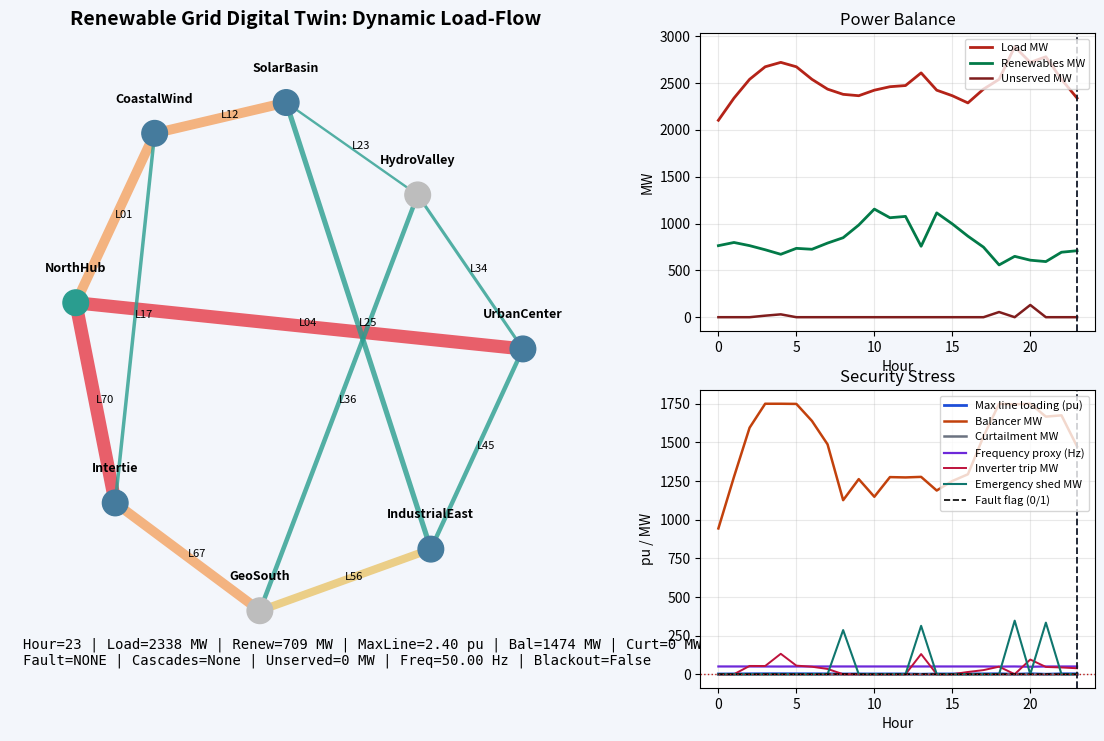

Source code (Python):
from __future__ import annotations

import argparse
from dataclasses import dataclass, field
from math import cos, pi, sin
from random import Random
from statistics import mean
from typing import Dict, List, Tuple


# ----------------------------
# Data models
# ----------------------------


@dataclass
class Bus:
    idx: int
    name: str
    base_kv: float
    load_mw_profile: List[float]
    renewable_sites: List[str] = field(default_factory=list)


@dataclass
class Line:
    name: str
    from_bus: int
    to_bus: int
    x_pu: float
    thermal_limit_mw: float
    in_service: bool = True


@dataclass
class RenewablePlant:
    name: str
    plant_type: str
    bus: int
    p_max_mw: float
    profile: List[float]
    inertia_emulation_mw_s: float = 0.0


@dataclass
class BatteryStorage:
    name: str
    bus: int
    p_charge_max_mw: float
    p_discharge_max_mw: float
    e_max_mwh: float
    soc_mwh: float
    eta_charge: float = 0.95
    eta_discharge: float = 0.95


@dataclass
class SimulationConfig:
    base_mva: float = 100.0
    hours: int = 24
    dt_s: float = 0.1
    transient_window_s: float = 25.0
    nominal_frequency_hz: float = 50.0
    # Stress/fault controls for high-renewable edge-case studies.
    fault_hours: Tuple[int, ...] = (8, 13, 19, 21)
    grid_forming_reserve_mw: float = 1750.0
    emergency_shed_fraction: float = 0.12
    inverter_trip_loading_pu: float = 1.35
    cascade_trip_loading_pu: float = 1.55
    blackout_loading_threshold_pu: float = 2.30
    hydrogen_flexible_load_max_mw: float = 150.0
    hydrogen_bus: int = 5


# ----------------------------
# Utility math
# ----------------------------


def gaussian_elimination(a: List[List[float]], b: List[float]) -> List[float]:
    n = len(b)
    m = [row[:] + [b[i]] for i, row in enumerate(a)]

    for col in range(n):
        pivot = max(range(col, n), key=lambda r: abs(m[r][col]))
        if abs(m[pivot][col]) < 1e-12:
            raise ValueError("Singular matrix encountered in load flow solve.")
        m[col], m[pivot] = m[pivot], m[col]

        pivot_val = m[col][col]
        for j in range(col, n + 1):
            m[col][j] /= pivot_val

        for r in range(n):
            if r == col:
                continue
            factor = m[r][col]
            for j in range(col, n + 1):
                m[r][j] -= factor * m[col][j]

    return [m[i][n] for i in range(n)]


def clamp(v: float, vmin: float, vmax: float) -> float:
    return max(vmin, min(vmax, v))


# ----------------------------
# Core system model
# ----------------------------


class RenewableGridModel:
    def __init__(self, config: SimulationConfig, seed: int = 17):
        self.cfg = config
        self.rng = Random(seed)

        self.buses: List[Bus] = self._build_buses()
        self.lines: List[Line] = self._build_lines()
        self.plants: List[RenewablePlant] = self._build_plants()
        self.storage: List[BatteryStorage] = self._build_storage()
        self.fault_events: Dict[int, Dict[str, object]] = self._build_fault_events()

        self.bus_count = len(self.buses)
        self.hourly_results: List[Dict[str, float]] = []

    def _daily_load_shape(self) -> List[float]:
        # A realistic-ish normalized daily shape with evening peak.
        shape = []
        for h in range(self.cfg.hours):
            morning = 0.15 * sin((h - 6) * pi / 12)
            evening = 0.25 * sin((h - 16) * pi / 8)
            base = 0.85 + max(0.0, morning) + max(0.0, evening)
            shape.append(base)
        peak = max(shape)
        return [s / peak for s in shape]

    def _wind_profile(self) -> List[float]:
        out = []
        for h in range(self.cfg.hours):
            trend = 0.45 + 0.2 * sin((h + 3) * pi / 12)
            noise = self.rng.uniform(-0.08, 0.08)
            out.append(clamp(trend + noise, 0.05, 0.95))
        return out

    def _solar_profile(self) -> List[float]:
        out = []
        for h in range(self.cfg.hours):
            x = (h - 6) / 12
            day = max(0.0, sin(pi * x))
            cloud = 1.0 - self.rng.uniform(0.0, 0.25)
            out.append(clamp(day * cloud, 0.0, 1.0))
        return out

    def _firm_renewable_profile(self, cf: float) -> List[float]:
        return [cf for _ in range(self.cfg.hours)]

    def _build_buses(self) -> List[Bus]:
        shape = self._daily_load_shape()
        bases = [
            (0, "NorthHub", 220.0, 380.0),
            (1, "CoastalWind", 220.0, 260.0),
            (2, "SolarBasin", 132.0, 210.0),
            (3, "HydroValley", 220.0, 310.0),
            (4, "UrbanCenter", 400.0, 620.0),
            (5, "IndustrialEast", 220.0, 470.0),
            (6, "GeoSouth", 132.0, 190.0),
            (7, "Intertie", 400.0, 280.0),
        ]

        buses = []
        for idx, name, kv, peak_mw in bases:
            load = [peak_mw * p for p in shape]
            buses.append(Bus(idx=idx, name=name, base_kv=kv, load_mw_profile=load))
        return buses

    def _build_lines(self) -> List[Line]:
        return [
            Line("L01", 0, 1, x_pu=0.18, thermal_limit_mw=260),
            Line("L12", 1, 2, x_pu=0.15, thermal_limit_mw=240),
            Line("L23", 2, 3, x_pu=0.14, thermal_limit_mw=240),
            Line("L34", 3, 4, x_pu=0.10, thermal_limit_mw=360),
            Line("L45", 4, 5, x_pu=0.11, thermal_limit_mw=350),
            Line("L56", 5, 6, x_pu=0.16, thermal_limit_mw=220),
            Line("L67", 6, 7, x_pu=0.12, thermal_limit_mw=250),
            Line("L70", 7, 0, x_pu=0.09, thermal_limit_mw=320),
            Line("L04", 0, 4, x_pu=0.20, thermal_limit_mw=200),
            Line("L17", 1, 7, x_pu=0.13, thermal_limit_mw=230),
            Line("L25", 2, 5, x_pu=0.17, thermal_limit_mw=220),
            Line("L36", 3, 6, x_pu=0.14, thermal_limit_mw=240),
        ]

    def _build_plants(self) -> List[RenewablePlant]:
        wind = self._wind_profile()
        solar = self._solar_profile()
        hydro = self._firm_renewable_profile(0.72)
        bio = self._firm_renewable_profile(0.78)
        geo = self._firm_renewable_profile(0.86)

        plants = [
            RenewablePlant("Wind_NorthSea", "wind", 1, 280.0, wind, inertia_emulation_mw_s=180),
            RenewablePlant("Wind_CliffEdge", "wind", 7, 160.0, wind, inertia_emulation_mw_s=105),
            RenewablePlant("Solar_Delta", "solar", 2, 300.0, solar, inertia_emulation_mw_s=0),
            RenewablePlant("Solar_Desert", "solar", 5, 250.0, solar, inertia_emulation_mw_s=0),
            RenewablePlant("Hydro_Main", "hydro", 3, 340.0, hydro, inertia_emulation_mw_s=420),
            RenewablePlant("Biomass_CHP", "biomass", 0, 120.0, bio, inertia_emulation_mw_s=90),
            RenewablePlant("Geothermal_Core", "geothermal", 6, 190.0, geo, inertia_emulation_mw_s=210),
        ]

        for p in plants:
            self.buses[p.bus].renewable_sites.append(p.name)
        return plants

    def _build_storage(self) -> List[BatteryStorage]:
        return [
            BatteryStorage(
                name="BESS_Urban",
                bus=4,
                p_charge_max_mw=150,
                p_discharge_max_mw=180,
                e_max_mwh=600,
                soc_mwh=290,
            ),
            BatteryStorage(
                name="BESS_WindPort",
                bus=1,
                p_charge_max_mw=90,
                p_discharge_max_mw=110,
                e_max_mwh=320,
                soc_mwh=170,
            ),
        ]

    def _build_fault_events(self) -> Dict[int, Dict[str, object]]:
        events: Dict[int, Dict[str, object]] = {}
        fault_lines = ["L34", "L25", "L70", "L45", "L12", "L67"]
        fault_types = ["3PH", "LL", "SLG", "3PH"]

        for idx, hour in enumerate(self.cfg.fault_hours):
            line_name = fault_lines[idx % len(fault_lines)]
            ftype = fault_types[idx % len(fault_types)]
            events[int(hour)] = {
                "type": ftype,
                "line_outages": [line_name],
                "load_spike": 0.04 + 0.02 * (idx % 3),
                "wind_derate": 0.16 + 0.04 * (idx % 2),
                "solar_derate": 0.22 + 0.05 * (idx % 2),
                "voltage_sag": 0.08 + 0.03 * (idx % 2),
            }
        return events

    def _line_service_map(self) -> Dict[str, bool]:
        return {ln.name: ln.in_service for ln in self.lines}

    def _lines_from_service(self, service_map: Dict[str, bool]) -> List[Line]:
        return [
            Line(
                name=ln.name,
                from_bus=ln.from_bus,
                to_bus=ln.to_bus,
                x_pu=ln.x_pu,
                thermal_limit_mw=ln.thermal_limit_mw,
                in_service=service_map.get(ln.name, False),
            )
            for ln in self.lines
        ]

    def _incident_line_loading(
        self,
        bus: int,
        line_flows: Dict[str, float],
        service_map: Dict[str, bool],
    ) -> float:
        loading = 0.0
        for ln in self.lines:
            if not service_map.get(ln.name, False):
                continue
            if ln.from_bus == bus or ln.to_bus == bus:
                loading = max(loading, abs(line_flows.get(ln.name, 0.0)) / ln.thermal_limit_mw)
        return loading

    def _simulate_hour_edge_case(
        self,
        hour: int,
        soc_by_name: Dict[str, float],
        line_service: Dict[str, bool],
    ) -> Dict[str, object]:
        event = self.fault_events.get(hour)
        plant_mw = self._plant_output(hour)

        if event:
            for p in self.plants:
                if p.plant_type == "wind":
                    plant_mw[p.name] *= (1.0 - float(event["wind_derate"]))
                if p.plant_type == "solar":
                    plant_mw[p.name] *= (1.0 - float(event["solar_derate"]))
            for ln_name in event["line_outages"]:
                line_service[ln_name] = False

        total_load = sum(b.load_mw_profile[hour] for b in self.buses)
        if event:
            total_load *= (1.0 + float(event["load_spike"]))

        # Hydrogen electrolyzer as flexible demand: absorbs excess renewable, backs off under stress.
        total_renew = sum(plant_mw.values())
        mismatch_pre_h2 = total_load - total_renew
        h2_load = 0.0
        if mismatch_pre_h2 < -80.0:
            h2_load = min(self.cfg.hydrogen_flexible_load_max_mw, -0.55 * mismatch_pre_h2)
        elif mismatch_pre_h2 > 120.0:
            h2_load = 0.0
        else:
            h2_load = 0.22 * self.cfg.hydrogen_flexible_load_max_mw
        total_load += h2_load

        mismatch = total_load - total_renew
        storage_dispatch: Dict[str, float] = {s.name: 0.0 for s in self.storage}
        for s in self.storage:
            soc = soc_by_name[s.name]
            if mismatch > 1e-6:
                max_energy_limited = soc * s.eta_discharge
                p = min(s.p_discharge_max_mw, mismatch, max_energy_limited)
                soc_by_name[s.name] = soc - p / s.eta_discharge
                storage_dispatch[s.name] = p
                mismatch -= p
            elif mismatch < -1e-6:
                room = s.e_max_mwh - soc
                p = min(s.p_charge_max_mw, -mismatch, room / s.eta_charge)
                soc_by_name[s.name] = soc + p * s.eta_charge
                storage_dispatch[s.name] = -p
                mismatch += p

        storage_net = sum(storage_dispatch.values())
        mismatch_after_storage = total_load - (total_renew + storage_net)
        dr = self._demand_response(mismatch_after_storage, total_load)
        mismatch_after_dr = mismatch_after_storage - dr

        emergency_shed = 0.0
        if event and mismatch_after_dr > 0.0:
            emergency_shed = min(
                self.cfg.emergency_shed_fraction * total_load,
                0.60 * mismatch_after_dr,
            )
            mismatch_after_dr -= emergency_shed

        curtailment = max(0.0, -mismatch_after_dr)
        mismatch_after_dr = max(0.0, mismatch_after_dr)
        balancer = min(self.cfg.grid_forming_reserve_mw, mismatch_after_dr)
        unserved = max(0.0, mismatch_after_dr - balancer)

        bus_generation = [0.0 for _ in range(self.bus_count)]
        for p in self.plants:
            bus_generation[p.bus] += plant_mw[p.name]
        for s in self.storage:
            bus_generation[s.bus] += storage_dispatch[s.name]
        bus_generation[0] += balancer

        p_inj = []
        for i, b in enumerate(self.buses):
            effective_load = b.load_mw_profile[hour] * (1.0 + float(event["load_spike"])) if event else b.load_mw_profile[hour]
            if i == self.cfg.hydrogen_bus:
                effective_load += h2_load
            p_inj.append(bus_generation[i] - effective_load + (dr + emergency_shed if i == 4 else 0.0))

        cascaded_lines: List[str] = []
        islanded = False
        for _ in range(3):
            case_lines = self._lines_from_service(line_service)
            try:
                _, line_flows = self.dc_load_flow(p_inj, case_lines)
            except ValueError:
                islanded = True
                line_flows = {ln.name: 0.0 for ln in self.lines}
                break

            worst_line = ""
            worst_loading = 0.0
            for ln in self.lines:
                if not line_service.get(ln.name, False):
                    continue
                loading = abs(line_flows[ln.name]) / ln.thermal_limit_mw
                if loading > worst_loading:
                    worst_loading = loading
                    worst_line = ln.name

            trigger_threshold = self.cfg.cascade_trip_loading_pu if event else 9.9
            if worst_loading <= trigger_threshold:
                break
            if worst_line:
                line_service[worst_line] = False
                cascaded_lines.append(worst_line)

        # Inverter ride-through violation and protection trips.
        inverter_tripped_mw = 0.0
        if not islanded:
            case_lines = self._lines_from_service(line_service)
            try:
                _, line_flows = self.dc_load_flow(p_inj, case_lines)
            except ValueError:
                islanded = True
                line_flows = {ln.name: 0.0 for ln in self.lines}
            for p in self.plants:
                if p.plant_type not in {"wind", "solar"}:
                    continue
                local_loading = self._incident_line_loading(p.bus, line_flows, line_service)
                sag = float(event["voltage_sag"]) if event else 0.0
                if local_loading > self.cfg.inverter_trip_loading_pu or sag > 0.09:
                    cut = plant_mw[p.name] * min(0.72, 0.25 + 0.35 * max(0.0, local_loading - 1.0) + 0.8 * sag)
                    plant_mw[p.name] -= cut
                    inverter_tripped_mw += cut

            if inverter_tripped_mw > 0.0:
                bus_generation = [0.0 for _ in range(self.bus_count)]
                for p in self.plants:
                    bus_generation[p.bus] += plant_mw[p.name]
                for s in self.storage:
                    bus_generation[s.bus] += storage_dispatch[s.name]
                bus_generation[0] += balancer
                p_inj = []
                for i, b in enumerate(self.buses):
                    effective_load = b.load_mw_profile[hour] * (1.0 + float(event["load_spike"])) if event else b.load_mw_profile[hour]
                    if i == self.cfg.hydrogen_bus:
                        effective_load += h2_load
                    p_inj.append(bus_generation[i] - effective_load + (dr + emergency_shed if i == 4 else 0.0))
                case_lines = self._lines_from_service(line_service)
                try:
                    _, line_flows = self.dc_load_flow(p_inj, case_lines)
                except ValueError:
                    islanded = True
                    line_flows = {ln.name: 0.0 for ln in self.lines}
        else:
            line_flows = {ln.name: 0.0 for ln in self.lines}

        total_renew_post_trip = sum(plant_mw.values())
        if inverter_tripped_mw > 0:
            unserved += max(0.0, inverter_tripped_mw - 0.35 * self.cfg.grid_forming_reserve_mw)

        max_loading = max((abs(line_flows[ln.name]) / ln.thermal_limit_mw for ln in self.lines), default=0.0)
        overloaded = {
            ln.name: abs(line_flows[ln.name]) / ln.thermal_limit_mw
            for ln in self.lines
            if line_service.get(ln.name, False) and abs(line_flows[ln.name]) > ln.thermal_limit_mw
        }

        voltage_index = self._voltage_proxy(p_inj) - (float(event["voltage_sag"]) if event else 0.0)
        voltage_index = clamp(voltage_index - 0.06 * (len(cascaded_lines)), 0.50, 1.05)

        inertia = self._system_inertia(hour)
        rocof_proxy = (unserved / max(inertia, 100.0)) * 12.0
        freq_proxy = self.cfg.nominal_frequency_hz - 0.012 * unserved - 0.18 * max(0.0, rocof_proxy - 0.8)
        freq_proxy = clamp(freq_proxy, 44.5, self.cfg.nominal_frequency_hz)

        blackout = bool(
            islanded
            or (
                event is not None
                and (
                    max_loading > self.cfg.blackout_loading_threshold_pu
                    or freq_proxy < 48.6
                    or voltage_index < 0.62
                    or unserved > 140.0
                )
            )
        )

        return {
            "hour": hour,
            "fault_active": float(event is not None),
            "fault_type": event["type"] if event else "NONE",
            "fault_lines": ",".join(event["line_outages"]) if event else "",
            "line_service": dict(line_service),
            "cascaded_lines": ",".join(cascaded_lines),
            "islanded": float(islanded),
            "blackout": float(blackout),
            "p_inj": p_inj,
            "line_flows": line_flows,
            "max_loading_pu": max_loading,
            "load_mw": total_load,
            "renewable_mw": total_renew_post_trip,
            "storage_net_mw": storage_net,
            "demand_response_mw": dr,
            "emergency_shed_mw": emergency_shed,
            "curtailment_mw": curtailment,
            "balancer_mw": balancer,
            "unserved_mw": unserved,
            "hydrogen_load_mw": h2_load,
            "overloaded_lines": float(len(overloaded)),
            "voltage_stability_idx": voltage_index,
            "inertia_mw_s": inertia,
            "inverter_tripped_mw": inverter_tripped_mw,
            "frequency_proxy_hz": freq_proxy,
            "rocof_proxy_hz_s": rocof_proxy,
        }

    def _plant_output(self, hour: int) -> Dict[str, float]:
        return {p.name: p.p_max_mw * p.profile[hour] for p in self.plants}

    def _dispatch_storage(self, hour: int, mismatch_mw: float) -> Dict[str, float]:
        # Positive mismatch means deficit -> discharge storage.
        dispatch: Dict[str, float] = {s.name: 0.0 for s in self.storage}

        for s in self.storage:
            if mismatch_mw > 1e-6:
                max_energy_limited = s.soc_mwh * s.eta_discharge
                p = min(s.p_discharge_max_mw, mismatch_mw, max_energy_limited)
                s.soc_mwh -= p / s.eta_discharge
                dispatch[s.name] = p
                mismatch_mw -= p
            elif mismatch_mw < -1e-6:
                room = s.e_max_mwh - s.soc_mwh
                p = min(s.p_charge_max_mw, -mismatch_mw, room / s.eta_charge)
                s.soc_mwh += p * s.eta_charge
                dispatch[s.name] = -p
                mismatch_mw += p

        return dispatch

    def _demand_response(self, deficit_mw: float, total_load_mw: float) -> float:
        # Up to 5% flexible curtailment under stress.
        max_dr = 0.05 * total_load_mw
        return min(max(deficit_mw, 0.0), max_dr)

    def _build_b_matrix(self, lines: List[Line]) -> List[List[float]]:
        n = self.bus_count
        b = [[0.0 for _ in range(n)] for _ in range(n)]

        for ln in lines:
            if not ln.in_service:
                continue
            bij = 1.0 / ln.x_pu
            i, j = ln.from_bus, ln.to_bus
            b[i][i] += bij
            b[j][j] += bij
            b[i][j] -= bij
            b[j][i] -= bij
        return b

    def dc_load_flow(self, p_inj_mw: List[float], lines: List[Line]) -> Tuple[List[float], Dict[str, float]]:
        slack = 0
        n = self.bus_count
        b = self._build_b_matrix(lines)

        reduced = []
        rhs = []
        for i in range(n):
            if i == slack:
                continue
            row = []
            for j in range(n):
                if j == slack:
                    continue
                row.append(b[i][j])
            reduced.append(row)
            rhs.append(p_inj_mw[i] / self.cfg.base_mva)

        theta_red = gaussian_elimination(reduced, rhs)
        theta = [0.0] * n
        k = 0
        for i in range(n):
            if i == slack:
                continue
            theta[i] = theta_red[k]
            k += 1

        line_flows = {}
        for ln in lines:
            if not ln.in_service:
                line_flows[ln.name] = 0.0
                continue
            f = (theta[ln.from_bus] - theta[ln.to_bus]) / ln.x_pu * self.cfg.base_mva
            line_flows[ln.name] = f

        return theta, line_flows

    def _hourly_power_balance(self, hour: int) -> Dict[str, float]:
        local_soc = {s.name: s.soc_mwh for s in self.storage}
        local_lines = self._line_service_map()
        st = self._simulate_hour_edge_case(hour, local_soc, local_lines)
        return {
            "hour": float(st["hour"]),
            "load_mw": float(st["load_mw"]),
            "renewable_mw": float(st["renewable_mw"]),
            "storage_net_mw": float(st["storage_net_mw"]),
            "demand_response_mw": float(st["demand_response_mw"]),
            "emergency_shed_mw": float(st["emergency_shed_mw"]),
            "curtailment_mw": float(st["curtailment_mw"]),
            "balancer_mw": float(st["balancer_mw"]),
            "unserved_mw": float(st["unserved_mw"]),
            "hydrogen_load_mw": float(st["hydrogen_load_mw"]),
            "fault_active": float(st["fault_active"]),
            "blackout": float(st["blackout"]),
            "overloaded_lines": float(st["overloaded_lines"]),
            "max_loading_pu": float(st["max_loading_pu"]),
            "voltage_stability_idx": float(st["voltage_stability_idx"]),
            "inertia_mw_s": float(st["inertia_mw_s"]),
            "inverter_tripped_mw": float(st["inverter_tripped_mw"]),
            "frequency_proxy_hz": float(st["frequency_proxy_hz"]),
        }

    def _hourly_state_for_visualization(
        self, hour: int, soc_by_name: Dict[str, float]
    ) -> Dict[str, object]:
        line_service = self._line_service_map()
        st = self._simulate_hour_edge_case(hour, soc_by_name, line_service)
        return {
            "hour": int(st["hour"]),
            "p_inj": st["p_inj"],
            "line_flows": st["line_flows"],
            "max_loading_pu": float(st["max_loading_pu"]),
            "curtailment_mw": float(st["curtailment_mw"]),
            "balancer_mw": float(st["balancer_mw"]),
            "unserved_mw": float(st["unserved_mw"]),
            "emergency_shed_mw": float(st["emergency_shed_mw"]),
            "fault_active": float(st["fault_active"]),
            "fault_type": st["fault_type"],
            "cascaded_lines": st["cascaded_lines"],
            "blackout": float(st["blackout"]),
            "frequency_proxy_hz": float(st["frequency_proxy_hz"]),
            "rocof_proxy_hz_s": float(st["rocof_proxy_hz_s"]),
            "inverter_tripped_mw": float(st["inverter_tripped_mw"]),
            "total_load_mw": float(st["load_mw"]),
            "total_renew_mw": float(st["renewable_mw"]),
        }

    def build_daily_visualization_states(self) -> List[Dict[str, object]]:
        soc_by_name = {s.name: s.soc_mwh for s in self.storage}
        states: List[Dict[str, object]] = []
        for h in range(self.cfg.hours):
            line_service = self._line_service_map()
            st = self._simulate_hour_edge_case(h, soc_by_name, line_service)
            states.append(
                {
                    "hour": int(st["hour"]),
                    "p_inj": st["p_inj"],
                    "line_flows": st["line_flows"],
                    "max_loading_pu": float(st["max_loading_pu"]),
                    "curtailment_mw": float(st["curtailment_mw"]),
                    "balancer_mw": float(st["balancer_mw"]),
                    "unserved_mw": float(st["unserved_mw"]),
                    "emergency_shed_mw": float(st["emergency_shed_mw"]),
                    "fault_active": float(st["fault_active"]),
                    "fault_type": st["fault_type"],
                    "cascaded_lines": st["cascaded_lines"],
                    "blackout": float(st["blackout"]),
                    "frequency_proxy_hz": float(st["frequency_proxy_hz"]),
                    "rocof_proxy_hz_s": float(st["rocof_proxy_hz_s"]),
                    "inverter_tripped_mw": float(st["inverter_tripped_mw"]),
                    "total_load_mw": float(st["load_mw"]),
                    "total_renew_mw": float(st["renewable_mw"]),
                }
            )
        return states

    def animate_load_flow(
        self,
        interval_ms: int = 700,
        save_path: str | None = None,
        show: bool = True,
    ) -> None:
        try:
            import matplotlib.pyplot as plt
            from matplotlib.animation import FuncAnimation
        except ImportError as exc:
            raise RuntimeError(
                "matplotlib is required for animation. Install with: pip install matplotlib"
            ) from exc

        states = self.build_daily_visualization_states()

        bus_xy = {
            0: (0.10, 0.60),
            1: (0.22, 0.82),
            2: (0.42, 0.86),
            3: (0.62, 0.74),
            4: (0.78, 0.54),
            5: (0.64, 0.28),
            6: (0.38, 0.20),
            7: (0.16, 0.34),
        }

        fig = plt.figure(figsize=(14, 8.5))
        gs = fig.add_gridspec(2, 2, width_ratios=[1.5, 1.0], height_ratios=[1.0, 1.0])
        ax = fig.add_subplot(gs[:, 0])
        ax_ts1 = fig.add_subplot(gs[0, 1])
        ax_ts2 = fig.add_subplot(gs[1, 1])
        fig.patch.set_facecolor("#f3f6fb")

        ax.set_xlim(0.0, 0.9)
        ax.set_ylim(0.1, 0.95)
        ax.axis("off")
        ax.set_facecolor("#eaf1fb")
        ax.set_title("Renewable Grid Digital Twin: Dynamic Load-Flow", fontsize=14, fontweight="bold")

        line_artists = {}
        for ln in self.lines:
            x1, y1 = bus_xy[ln.from_bus]
            x2, y2 = bus_xy[ln.to_bus]
            (artist,) = ax.plot([x1, x2], [y1, y2], color="gray", linewidth=2.0, alpha=0.8)
            line_artists[ln.name] = artist
            ax.text((x1 + x2) / 2, (y1 + y2) / 2, ln.name, fontsize=8, color="black")

        x = [bus_xy[i][0] for i in range(self.bus_count)]
        y = [bus_xy[i][1] for i in range(self.bus_count)]
        scat = ax.scatter(x, y, s=340, c=["lightgray"] * self.bus_count, edgecolors="black", zorder=5)

        for b in self.buses:
            bx, by = bus_xy[b.idx]
            ax.text(bx, by + 0.04, b.name, ha="center", fontsize=9, fontweight="bold")

        status_text = ax.text(0.02, 0.13, "", fontsize=10, family="monospace")

        hours = [int(s["hour"]) for s in states]
        load_series = [float(s["total_load_mw"]) for s in states]
        renew_series = [float(s["total_renew_mw"]) for s in states]
        bal_series = [float(s["balancer_mw"]) for s in states]
        curtail_series = [float(s["curtailment_mw"]) for s in states]
        line_series = [float(s["max_loading_pu"]) for s in states]
        unserved_series = [float(s["unserved_mw"]) for s in states]
        freq_series = [float(s["frequency_proxy_hz"]) for s in states]
        inv_trip_series = [float(s["inverter_tripped_mw"]) for s in states]
        shed_series = [float(s["emergency_shed_mw"]) for s in states]
        fault_series = [float(s["fault_active"]) for s in states]

        ax_ts1.set_facecolor("white")
        ax_ts1.plot(hours, load_series, color="#b42318", lw=2.0, label="Load MW")
        ax_ts1.plot(hours, renew_series, color="#027a48", lw=2.0, label="Renewables MW")
        ax_ts1.plot(hours, unserved_series, color="#7f1d1d", lw=1.8, label="Unserved MW")
        marker_ts1 = ax_ts1.axvline(0, color="#111827", lw=1.3, ls="--")
        ax_ts1.grid(alpha=0.28)
        ax_ts1.set_title("Power Balance")
        ax_ts1.set_xlabel("Hour")
        ax_ts1.set_ylabel("MW")
        ax_ts1.legend(loc="upper right", fontsize=8)

        ax_ts2.set_facecolor("white")
        ax_ts2.plot(hours, line_series, color="#1d4ed8", lw=2.0, label="Max line loading (pu)")
        ax_ts2.plot(hours, bal_series, color="#c2410c", lw=1.8, label="Balancer MW")
        ax_ts2.plot(hours, curtail_series, color="#6b7280", lw=1.8, label="Curtailment MW")
        ax_ts2.plot(hours, freq_series, color="#6d28d9", lw=1.6, label="Frequency proxy (Hz)")
        ax_ts2.plot(hours, inv_trip_series, color="#be123c", lw=1.4, label="Inverter trip MW")
        ax_ts2.plot(hours, shed_series, color="#0f766e", lw=1.5, label="Emergency shed MW")
        ax_ts2.plot(hours, fault_series, color="#000000", lw=1.2, ls="--", label="Fault flag (0/1)")
        marker_ts2 = ax_ts2.axvline(0, color="#111827", lw=1.3, ls="--")
        ax_ts2.axhline(1.0, color="#b91c1c", lw=1.0, ls=":")
        ax_ts2.grid(alpha=0.28)
        ax_ts2.set_title("Security Stress")
        ax_ts2.set_xlabel("Hour")
        ax_ts2.set_ylabel("pu / MW")
        ax_ts2.legend(loc="upper right", fontsize=8)

        def line_color(loading: float) -> str:
            if loading < 0.70:
                return "#2a9d8f"
            if loading < 1.0:
                return "#e9c46a"
            if loading < 1.25:
                return "#f4a261"
            return "#e63946"

        def update(frame: int):
            st = states[frame]
            flows = st["line_flows"]
            p_inj = st["p_inj"]

            for ln in self.lines:
                f = flows[ln.name]
                loading = abs(f) / ln.thermal_limit_mw
                line_artists[ln.name].set_color(line_color(loading))
                line_artists[ln.name].set_linewidth(1.5 + 5.0 * min(loading, 1.6))

            node_colors = []
            for inj in p_inj:
                if inj > 40:
                    node_colors.append("#2a9d8f")
                elif inj < -40:
                    node_colors.append("#457b9d")
                else:
                    node_colors.append("#bdbdbd")
            if st["blackout"] > 0.5:
                node_colors = ["#7f1d1d" for _ in node_colors]
            scat.set_color(node_colors)

            status_text.set_text(
                f"Hour={st['hour']:02d} | Load={st['total_load_mw']:.0f} MW | "
                f"Renew={st['total_renew_mw']:.0f} MW | "
                f"MaxLine={st['max_loading_pu']:.2f} pu | "
                f"Bal={st['balancer_mw']:.0f} MW | Curt={st['curtailment_mw']:.0f} MW\n"
                f"Fault={st['fault_type']} | Cascades={st['cascaded_lines'] or 'None'} | "
                f"Unserved={st['unserved_mw']:.0f} MW | Freq={st['frequency_proxy_hz']:.2f} Hz | "
                f"Blackout={bool(st['blackout'])}"
            )

            marker_ts1.set_xdata([st["hour"], st["hour"]])
            marker_ts2.set_xdata([st["hour"], st["hour"]])
            return list(line_artists.values()) + [scat, status_text, marker_ts1, marker_ts2]

        ani = FuncAnimation(
            fig,
            update,
            frames=len(states),
            interval=interval_ms,
            blit=False,
            repeat=True,
        )

        if save_path:
            ani.save(save_path, dpi=130)
        if show:
            plt.show()
        else:
            plt.close(fig)

    def _system_inertia(self, hour: int) -> float:
        total = 0.0
        for p in self.plants:
            total += p.inertia_emulation_mw_s * p.profile[hour]
        return total

    def _voltage_proxy(self, p_inj_mw: List[float]) -> float:
        # Fast approximate voltage-risk indicator from net bus stress.
        spread = mean(abs(p) for p in p_inj_mw) / 300.0
        return clamp(1.0 - 0.12 * spread, 0.78, 1.06)

    def run_24h_simulation(self) -> None:
        self.hourly_results.clear()
        soc_by_name = {s.name: s.soc_mwh for s in self.storage}
        for h in range(self.cfg.hours):
            line_service = self._line_service_map()
            st = self._simulate_hour_edge_case(h, soc_by_name, line_service)
            self.hourly_results.append(
                {
                    "hour": float(st["hour"]),
                    "load_mw": float(st["load_mw"]),
                    "renewable_mw": float(st["renewable_mw"]),
                    "storage_net_mw": float(st["storage_net_mw"]),
                    "demand_response_mw": float(st["demand_response_mw"]),
                    "emergency_shed_mw": float(st["emergency_shed_mw"]),
                    "curtailment_mw": float(st["curtailment_mw"]),
                    "balancer_mw": float(st["balancer_mw"]),
                    "unserved_mw": float(st["unserved_mw"]),
                    "hydrogen_load_mw": float(st["hydrogen_load_mw"]),
                    "fault_active": float(st["fault_active"]),
                    "blackout": float(st["blackout"]),
                    "overloaded_lines": float(st["overloaded_lines"]),
                    "max_loading_pu": float(st["max_loading_pu"]),
                    "voltage_stability_idx": float(st["voltage_stability_idx"]),
                    "inertia_mw_s": float(st["inertia_mw_s"]),
                    "inverter_tripped_mw": float(st["inverter_tripped_mw"]),
                    "frequency_proxy_hz": float(st["frequency_proxy_hz"]),
                }
            )

    def contingency_scan(self, target_hour: int = 18) -> List[Dict[str, float]]:
        base = self._hourly_power_balance(target_hour)

        load = [b.load_mw_profile[target_hour] for b in self.buses]
        plant_mw = self._plant_output(target_hour)

        gen_per_bus = [0.0 for _ in range(self.bus_count)]
        for p in self.plants:
            gen_per_bus[p.bus] += plant_mw[p.name]

        p_inj_base = [gen_per_bus[i] - load[i] for i in range(self.bus_count)]

        findings = []
        for idx, tripped in enumerate(self.lines):
            case_lines = [
                Line(
                    name=l.name,
                    from_bus=l.from_bus,
                    to_bus=l.to_bus,
                    x_pu=l.x_pu,
                    thermal_limit_mw=l.thermal_limit_mw,
                    in_service=(l.in_service and i != idx),
                )
                for i, l in enumerate(self.lines)
            ]
            try:
                _, flows = self.dc_load_flow(p_inj_base, case_lines)
                max_lp = max(abs(flows[l.name]) / l.thermal_limit_mw for l in self.lines)
                findings.append(
                    {
                        "outage": tripped.name,
                        "islanded": 0.0,
                        "max_loading_pu": max_lp,
                        "severity": max(0.0, max_lp - 1.0),
                    }
                )
            except ValueError:
                findings.append(
                    {
                        "outage": tripped.name,
                        "islanded": 1.0,
                        "max_loading_pu": 9.9,
                        "severity": 9.9,
                    }
                )

        findings.sort(key=lambda x: x["severity"], reverse=True)
        findings.insert(
            0,
            {
                "outage": "BASE",
                "islanded": 0.0,
                "max_loading_pu": base["max_loading_pu"],
                "severity": max(0.0, base["max_loading_pu"] - 1.0),
            },
        )
        return findings

    def transient_frequency_response(
        self,
        disturbance_mw: float,
        hour: int = 19,
        damping_pu: float = 1.4,
    ) -> Dict[str, float]:
        # Simplified center-of-inertia frequency model:
        # df/dt = (DeltaP - D*df) / (2H)
        # where H is represented from aggregated inertia MW*s.
        f0 = self.cfg.nominal_frequency_hz
        dt = self.cfg.dt_s
        steps = int(self.cfg.transient_window_s / dt)

        inertia = max(self._system_inertia(hour), 80.0)
        synthetic_fast_freq = 0.15 * disturbance_mw

        freq = f0
        f_min = f0
        rocof_max = 0.0

        for _ in range(steps):
            effective_delta_p = disturbance_mw - synthetic_fast_freq
            dfdot = -(effective_delta_p + damping_pu * (f0 - freq) * 100) / (2.0 * inertia)
            freq += dfdot * dt
            f_min = min(f_min, freq)
            rocof_max = max(rocof_max, abs(dfdot))

        return {
            "disturbance_mw": disturbance_mw,
            "inertia_mw_s": inertia,
            "frequency_nadir_hz": f_min,
            "steady_frequency_hz": freq,
            "max_rocof_hz_per_s": rocof_max,
            "secure": float(f_min >= 49.0 and rocof_max < 1.0),
        }

    def monte_carlo_adequacy(self, samples: int = 200) -> Dict[str, float]:
        lolp_count = 0
        eens_total = 0.0

        for _ in range(samples):
            h = self.rng.randrange(0, self.cfg.hours)
            weather_scale = clamp(self.rng.gauss(1.0, 0.2), 0.5, 1.3)
            forced_outage = 1 if self.rng.random() < 0.07 else 0

            generation = 0.0
            for p in self.plants:
                p_mw = p.p_max_mw * p.profile[h] * weather_scale
                if forced_outage and p.plant_type in {"wind", "solar"} and self.rng.random() < 0.2:
                    p_mw *= 0.3
                generation += p_mw

            load = sum(b.load_mw_profile[h] for b in self.buses) * clamp(self.rng.gauss(1.0, 0.05), 0.9, 1.15)
            deficit = max(0.0, load - generation)
            if deficit > 0:
                lolp_count += 1
            eens_total += deficit

        return {
            "samples": float(samples),
            "LOLP": lolp_count / samples,
            "EENS_MWh_per_sample": eens_total / samples,
        }

    def edge_stability_scan(self, top_n: int = 5) -> List[Dict[str, float]]:
        local_soc = {s.name: s.soc_mwh for s in self.storage}
        local_lines = self._line_service_map()
        records: List[Dict[str, float]] = []

        for hour in range(self.cfg.hours):
            st = self._simulate_hour_edge_case(hour, local_soc, local_lines)
            severity = (
                2.2 * float(st["max_loading_pu"])
                + 0.03 * float(st["unserved_mw"])
                + 9.0 * max(0.0, 49.0 - float(st["frequency_proxy_hz"]))
                + 3.0 * float(st["blackout"])
                + 1.7 * float(st["fault_active"])
            )
            records.append(
                {
                    "hour": float(hour),
                    "severity": severity,
                    "max_loading_pu": float(st["max_loading_pu"]),
                    "unserved_mw": float(st["unserved_mw"]),
                    "frequency_proxy_hz": float(st["frequency_proxy_hz"]),
                    "blackout": float(st["blackout"]),
                    "fault_active": float(st["fault_active"]),
                }
            )
        records.sort(key=lambda r: r["severity"], reverse=True)
        return records[:top_n]

    def summary(self) -> str:
        if not self.hourly_results:
            return "No simulation data. Run run_24h_simulation() first."

        avg_renew = mean(r["renewable_mw"] for r in self.hourly_results)
        avg_load = mean(r["load_mw"] for r in self.hourly_results)
        avg_curtail = mean(r["curtailment_mw"] for r in self.hourly_results)
        avg_unserved = mean(r["unserved_mw"] for r in self.hourly_results)
        avg_freq = mean(r["frequency_proxy_hz"] for r in self.hourly_results)
        total_blackouts = int(sum(1 for r in self.hourly_results if r["blackout"] > 0.5))
        total_fault_hours = int(sum(1 for r in self.hourly_results if r["fault_active"] > 0.5))
        total_inverter_trip = sum(r["inverter_tripped_mw"] for r in self.hourly_results)
        peak_stress = max(self.hourly_results, key=lambda r: r["max_loading_pu"])
        min_voltage = min(r["voltage_stability_idx"] for r in self.hourly_results)

        lines = [
            "=== Renewable-Dominant Power System Study ===",
            f"Buses: {self.bus_count}, Lines: {len(self.lines)}, Plants: {len(self.plants)}, BESS: {len(self.storage)}",
            f"Average Load: {avg_load:.1f} MW",
            f"Average Renewable Output: {avg_renew:.1f} MW",
            f"Average Curtailment: {avg_curtail:.1f} MW",
            f"Average Unserved Energy: {avg_unserved:.1f} MW",
            f"Average Frequency Proxy: {avg_freq:.2f} Hz",
            f"Peak Network Loading: {peak_stress['max_loading_pu']:.2f} pu at hour {int(peak_stress['hour'])}",
            f"Minimum Voltage Stability Proxy: {min_voltage:.3f} pu",
            f"Fault Hours: {total_fault_hours}, Blackout Hours: {total_blackouts}",
            f"Total Inverter Trip Energy-Loss Proxy: {total_inverter_trip:.1f} MW",
        ]
        return "\n".join(lines)


def run_demo(
    show_animation: bool = False,
    save_animation_path: str | None = None,
    interval_ms: int = 750,
) -> None:
    model = RenewableGridModel(SimulationConfig())
    model.run_24h_simulation()

    print(model.summary())

    n1 = model.contingency_scan(target_hour=18)
    print("\nTop 5 N-1 contingencies (higher severity is worse):")
    for row in n1[:5]:
        print(
            f"  {row['outage']:<5} | islanded={int(row['islanded'])} | "
            f"max_loading={row['max_loading_pu']:.2f} pu | severity={row['severity']:.2f}"
        )

    freq = model.transient_frequency_response(disturbance_mw=220.0, hour=19)
    print("\nTransient frequency stability:")
    print(
        f"  Nadir={freq['frequency_nadir_hz']:.3f} Hz, "
        f"RoCoF={freq['max_rocof_hz_per_s']:.3f} Hz/s, "
        f"Secure={bool(freq['secure'])}"
    )

    adequacy = model.monte_carlo_adequacy(samples=300)
    print("\nMonte Carlo adequacy:")
    print(
        f"  LOLP={adequacy['LOLP']:.3f}, "
        f"EENS={adequacy['EENS_MWh_per_sample']:.2f} MWh/sample"
    )

    edge = model.edge_stability_scan(top_n=5)
    print("\nEdge stability critical windows:")
    for row in edge:
        print(
            f"  h={int(row['hour']):02d} | severity={row['severity']:.2f} | "
            f"maxLine={row['max_loading_pu']:.2f} pu | unserved={row['unserved_mw']:.1f} MW | "
            f"f={row['frequency_proxy_hz']:.2f} Hz | blackout={bool(row['blackout'])}"
        )

    if show_animation or save_animation_path:
        model.animate_load_flow(
            interval_ms=interval_ms,
            save_path=save_animation_path,
            show=show_animation,
        )


if __name__ == "__main__":
    parser = argparse.ArgumentParser(description="Renewable grid simulation with animated load-flow dashboard.")
    parser.add_argument("--show", action="store_true", help="Open interactive animation window.")
    parser.add_argument("--save-gif", type=str, default=None, help="Save animation GIF path.")
    parser.add_argument("--interval-ms", type=int, default=750, help="Animation frame interval in milliseconds.")
    parser.add_argument(
        "--auto-fallback-gif",
        type=str,
        default="renewable_load_flow.gif",
        help="Auto-save GIF path when backend is non-interactive and --show is selected.",
    )
    args = parser.parse_args()

    show_requested = args.show or (args.save_gif is None)
    save_path = args.save_gif

    try:
        import matplotlib.pyplot as plt

        backend_name = str(plt.get_backend()).lower().strip()
        non_interactive_backends = {"agg", "pdf", "svg", "ps", "template", "cairo"}
        backend_non_interactive = backend_name in non_interactive_backends
    except Exception:
        backend_non_interactive = False

    if show_requested and backend_non_interactive and save_path is None:
        save_path = args.auto_fallback_gif
        show_requested = False
        print(
            f"Non-interactive backend detected. "
            f"Saving dashboard animation to '{save_path}' instead of opening a window."
        )

    try:
        run_demo(
            show_animation=show_requested,
            save_animation_path=save_path,
            interval_ms=args.interval_ms,
        )
    except Exception as exc:
        fallback = save_path or "renewable_load_flow.gif"
        print(f"\nAnimation display failed: {exc}")
        print(f"Trying to save animation to '{fallback}' instead...")
        run_demo(show_animation=False, save_animation_path=fallback, interval_ms=args.interval_ms)
        print(f"Saved animation to {fallback}")
